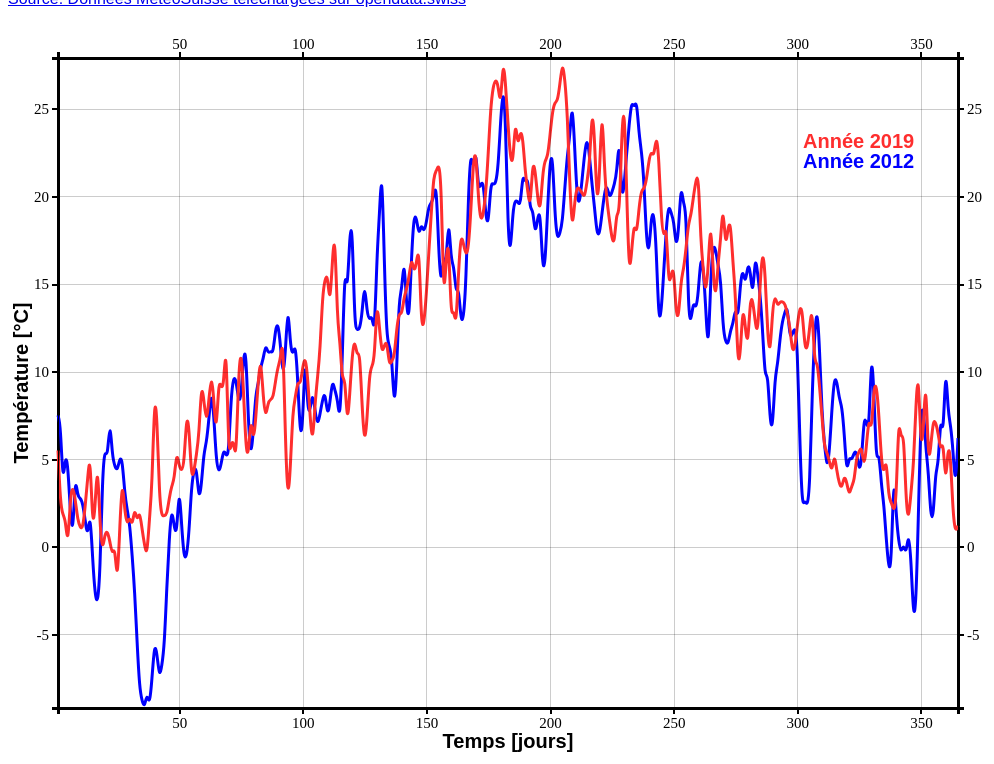
D3 v5 page, settled after 480 driven frames (8 s of simulated time); the page loaded 1 data file(s).


// ── scripts/main.js
// Code main.JS permettant la visualisation des données du fichier GVE_2010_2019.CSV sur la page index.HTML
// Réalisé par Romain Fischbacher - Juillet 2020

// Dimensions et marges du graphique SVG
const margin = { top: 50, right: 50, bottom: 50, left: 50 };
const width = 1000 - margin.left - margin.right;
const height = 750 - margin.top - margin.bottom;

// Créer l'élément SVG et le configurer
const svg = d3.select('.main')
              .append('svg')
                  .attr('width', width + margin.left + margin.right)
                  .attr('height', height + margin.top + margin.bottom)
                  .attr('style', 'font: 10px sans-serif')
              .append("g")
                  .attr("transform",
                        "translate(" + margin.left + "," + margin.top + ")");

// Lecture du fichier CSV et création de clés-valeurs pour toutes les colonnes de données
d3.csv('data/GVE_2010_2019.csv', function (d){
    return{ Jour : parseFloat(d.time),
            Temp_2010 : parseFloat(d.temp_2010),
            Temp_2011 : parseFloat(d.temp_2011),
            Temp_2012 : parseFloat(d.temp_2012),
            Temp_2013 : parseFloat(d.temp_2013),
            Temp_2014 : parseFloat(d.temp_2014),
            Temp_2015 : parseFloat(d.temp_2015),
            Temp_2016 : parseFloat(d.temp_2016),
            Temp_2017 : parseFloat(d.temp_2017),
            Temp_2018 : parseFloat(d.temp_2018),
            Temp_2019 : parseFloat(d.temp_2019)
        }
}).then(function(data) {   // Promesse (traitement asynchrone des données)
    
    // DEBUT DE LA FONCTION

    // Affichage des données séléctionnées dans la console de la page HTML
    console.log(data);
  
    // Axe x pour les jours (numéro du jour de l'année de 1-365)
    const x = d3.scaleLinear()
                .domain(d3.extent(data, function(d) { return d.Jour; }))
                .range([ 0, width ]);
            svg.append("g")
                .attr("class", "axis")
                .attr("transform", "translate(0," + height + ")")
                .call(d3.axisBottom(x));
            svg.append("g")
                .attr("class", "axis")    
                .call(d3.axisTop(x));
  
    // Axe y pour la température mesurée (valeur en degré Celsius)
    const y = d3.scaleLinear()
                .domain([d3.min(data, function(d) { return Math.min(d.Temp_2012,d.Temp_2019); }), d3.max(data, function(d) { return Math.max(d.Temp_2012,d.Temp_2019); })])
                .range([ height, 0 ]);
            svg.append("g")
                .attr("class", "axis")
                .call(d3.axisLeft(y));
            svg.append("g")
                .attr("class", "axis")
                .attr("transform", "translate( " + width + ",0)")
                .call(d3.axisRight(y));
  
    // Création d'une courbe lissée pour 2012
    var valueline2012= d3.line()
        .x(function(d) { return x(d.Jour); })
        .y(function(d) { return y(d.Temp_2012); })
        .curve(d3.curveBasis);   

    // Création d'une courbe lissée pour 2019
    var valueline2019 = d3.line()
        .x(function(d) { return x(d.Jour); })
        .y(function(d) { return y(d.Temp_2019); })
        .curve(d3.curveBasis);                              

    // Relier les données pour 2012
    svg.append("path")
        .datum(data)
        .attr("fill", "none")
        .attr("stroke", "#0000FF")
        .attr("stroke-width", 3)
        .attr("d", valueline2012); 

    // Relier les données pour 2019
    svg.append("path")
        .datum(data)
        .attr("fill", "none")
        .attr("stroke", "#FE2E2E")
        .attr("stroke-width", 3)
        .attr("d", valueline2019);                                               
            
    // Titre de l'axe x
    svg.append("text") 
        .attr('class', 'axis-label')
        .attr("x", width /2)
        .attr("y", height + 40)
        .style("text-anchor", "middle")
        .text("Temps [jours]");  

    // Titre de l'axe y
    svg.append("text")
        .attr('class', 'axis-label')
        .attr("transform", "rotate(-90)")
        .attr("text-anchor", "middle") 
        .attr("y", 0 - margin.left)
        .attr("x",0 - (height / 2))
        .attr("dy", "1em")
        .style("text-anchor", "middle")
        .text("Température [°C]");  
    
    // Légende des courbes    
    svg.append("text")
        .attr("x", width-155)
        .attr("y", margin.top+40)
        .attr("class", "legend")
        .style("fill", "#FE2E2E")
        .text("Année 2019")  
    svg.append("text")
        .attr("x", width-155)
        .attr("y", margin.top+60)
        .attr("class", "legend")
        .style("fill", "#0000FF")
        .text("Année 2012");  

    // Création d'un grid en x et en y
    function grid_x() {		
        return d3.axisBottom(x)
                .ticks(6)
    }
    function grid_y() {		
        return d3.axisLeft(y)
                .ticks(6)
    }

    // Ajout du grid sur le graphique
    svg.append("g")			
        .attr("class", "grid")
        .attr("transform", "translate(0," + height + ")")
        .call(grid_x()
        .tickSize(-height)
        .tickFormat("")
        );
    svg.append("g")			
        .attr("class", "grid")
        .call(grid_y()
        .tickSize(-width)
        .tickFormat("")
        );
    
}) // FIN DE LA FONCTION

### data: data/GVE_2010_2019.csv
time, temp_2010, temp_2011, temp_2012, temp_2013, temp_2014, temp_2015, temp_2016, temp_2017, temp_2018, temp_2019
1, 4.6, 1.9, 7.5, 4.9, 4.1, -1.1, 5.5, -1.9, 6.1, 5.5
2, -0.9, 1.7, 7, 1.9, 5.2, -0.3, 5.1, -1.7, 5.4, 2.4
3, -3.4, -1, 3.4, 0.9, 4.9, 3.8, 4, 0.4, 7.9, 1.8
4, -2, -1.2, 5.3, 2.5, 6, 6.9, 6.1, -0.9, 8.8, 1.6
5, -1.3, 0.5, 4.7, 4.9, 3.8, -0.3, 6, 0.7, 10.6, -0.1
6, -0.8, 6.7, 1.9, 4.5, 2.6, -2.5, 4.4, -3, 8.3, 2.9
7, -3.3, 9, 0.5, 4.2, 8.2, -1.3, 5.4, -3.8, 6.5, 3.5
8, -0.6, 11.3, 4.2, 1.9, 8.5, 2.2, 5.6, 0.2, 5, 2.7
9, -2.7, 7.6, 2.8, 0.1, 8.5, 5.4, 7.1, -0.7, 5.6, 1.5
10, -4.6, 5.4, 2.8, 0.8, 7.5, 11.1, 6.9, -1.5, 3.7, 1.1
11, -3.2, 4.2, 2.5, 3.6, 5.4, 6.3, 8, 0.1, 5.4, 1
12, -2.5, 5.2, 1.5, 1.5, 3.8, 1.3, 5.7, 3.8, 4.8, 2.3
13, -0.8, 8.7, 0.5, 2.8, 3.8, 6, 2.9, 1.6, 2.7, 3.9
14, 1.3, 8.7, 2.1, 1.9, 4.5, 7.6, 0.2, 0, 1.3, 5.5
15, 1.4, 6.6, -0.7, -0.7, 2, 7.5, 1.7, -2, 4.2, 0.9
16, 1.9, 2.5, -2.8, -2.9, 4, 5.3, 0.8, -2, 7.8, 2.2
17, 4.5, 2.7, -3.3, -3.2, 4, 2.3, -1.1, -2.6, 4.8, 5.1
18, 1.3, 2.1, -1.6, -3.5, 3.9, -0.9, -2.7, -3.2, 5.2, 1.1
19, -0.8, 2.4, 4.2, -1.7, 3.8, 0.8, -0.4, -3.1, 6.2, -0.3
20, 0.1, 0.4, 5.6, 0.7, 4.3, 1.2, 2.3, -3.2, 3.9, 0.8
21, 0.5, 0, 5, 0.5, 4, 2, 2.3, -2.8, 6.7, 0.9
22, 1.4, -1.7, 7.4, 1.7, 3.8, 2.4, 2, -3, 8.8, 0.3
23, 0.7, -2, 5.1, -1.6, 4.5, 2, 4.5, -2.7, 7.1, -0.5
24, -0.1, -2.9, 4.6, -0.9, 2.7, 1.6, 2.5, -4.1, 6, 0.1
25, 2.5, -0.3, 4.3, -0.7, 0.9, 1.9, 2.6, -3.9, 10, -2.3
26, 1.5, 0.7, 5.1, -2.4, 4.9, 0.9, 3.3, -4, 6, 1.2
27, -2.3, 0.8, 5, -0.5, 4.4, 1.4, 4.5, -2.6, 6.2, 4
28, -1.1, 0.8, 3, 2.3, 0.8, 0.8, 8.2, 0.3, 4.8, 2
29, 0.2, -0.5, 2.1, 2.5, 0.1, 3.9, 8.7, 1.9, 3.5, 1.2
30, 0.3, -1, 1.3, 7.8, 1.6, 1.7, 7.7, 2.7, 5.5, 1.8
31, -3.7, -0.9, -0.5, 6.6, 0.8, 0.5, 9.2, 5.2, 7.1, 1.1
32, -4.3, -0.9, -2.5, 7.9, 2.3, 0.8, 9.9, 7.2, 4.3, 2.3
33, -0.6, -1.1, -5.5, 4.7, 3.8, 0.1, 8.3, 4.1, 2, 1.4
34, 3, -1.9, -8.1, 1.9, 4.2, -0.9, 5.7, 6.4, 1.4, 2.1
35, 1.1, 2.7, -8.8, 2.9, 4.2, -0.5, 3.2, 4.7, 0.6, 1
36, 1.8, 2.5, -9.2, 5.4, 3.2, -1.3, 3.8, 1, 1.9, 0.1
37, 1.1, 1.6, -8.3, 1.3, 4.9, -1, 4.6, 3, 2, -0.6
38, 3.1, 1.9, -9.1, 0.3, 4.4, -1.8, 5, 2.8, 1.3, 1.7
39, 1.8, 2.4, -7.6, -0.9, 4.3, 0.2, 7.1, 3.7, 2.5, 3.3
40, 0.4, 1.7, -5.5, -1.3, 5.1, 1.4, 8.1, 2.9, 2.6, 8.6
41, -1.8, 1.7, -6, -2.4, 3.7, 0, 2.9, 1.8, 2.1, 7.7
42, -4.6, 4.6, -7.5, -0.8, 4, -0.3, 1.2, 3.4, 2.2, 2.8
43, -3.7, 3.3, -6.8, 0.6, 5.7, -0.6, 1.3, 3.7, 1.4, 1.7
44, -3, 5.2, -5.7, -0.3, 6.4, 2.1, 6.3, 1.1, -1.4, 1.8
45, -2.4, 5.6, -2.3, -3.1, 4.8, 5.4, 5.7, 3.3, 0.9, 1.8
46, -2.2, 4.8, 0.5, 1.9, 7.2, 4.7, 2.8, 3.6, 4.1, 2.8
47, -2.1, 3.9, 2.3, 0.6, 4.6, 2.9, 3.3, 4.2, 7.7, 3.5
48, 2.1, 4.1, 1.1, 1.9, 3.6, 2.3, 3.3, 3.5, 6.9, 3.8
49, 5.5, 2.5, 0.6, 0.5, 3.8, 1.4, 4.8, 2, 3.3, 5.5
50, 3.7, 3.4, 3.6, -0.6, 5.8, 2.3, 3.8, 3.6, 3, 4.6
51, 1.7, 5.4, 1.2, 1.4, 6.5, 4.7, 3.4, 4.9, 3.4, 4.3
52, 4.9, 5.1, -0.7, -0.4, 6, 3.1, 10.1, 8.5, 1.1, 4.7
53, 8.5, 3.6, -0.6, -2.2, 5.3, 2.1, 8.9, 10.1, 0.1, 7.6
54, 7.5, 1.5, 0.8, -2.8, 5.9, 2.3, 7.4, 11.1, -0.3, 6.9
55, 6.7, 2.9, 3.5, -2, 4.5, 4.3, 2.1, 7.5, 0.2, 3.8
56, 7.5, 5.2, 4.4, -2.2, 6.3, 3.8, 5.5, 4.1, -2.1, 4.3
57, 6.9, 5.5, 4.6, -2.4, 4.9, 2, 3, 5.7, -5.8, 5.3
58, 4.6, 5.1, 2.6, 0.2, 4.3, 3.9, 3.7, 8.8, -6.8, 6.3
59, 8.7, 4.6, 3.5, 0.6, 4.3, 3.2, 4.4, 7.5, -4.4, 9.4
60, 6, 5.2, 5.4, 0.4, 4.3, 5.8, 4.8, 4.9, -1.7, 8.4
... 305 more rows